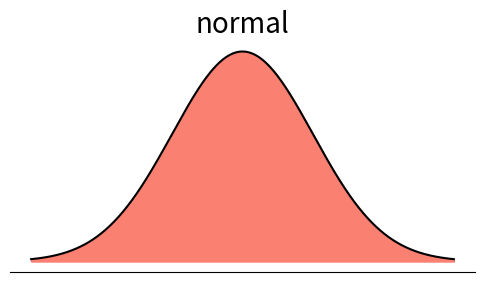
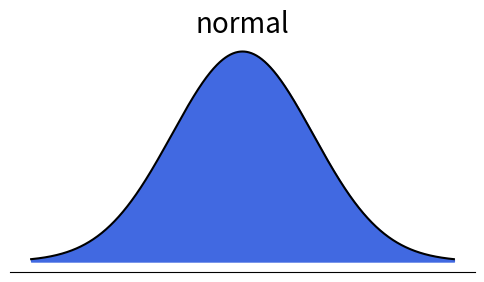
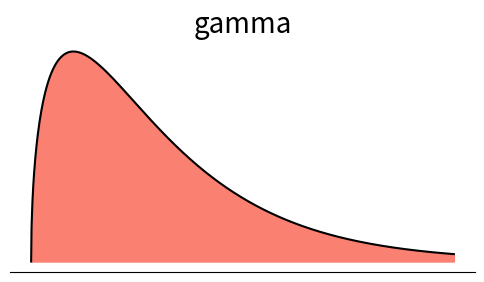
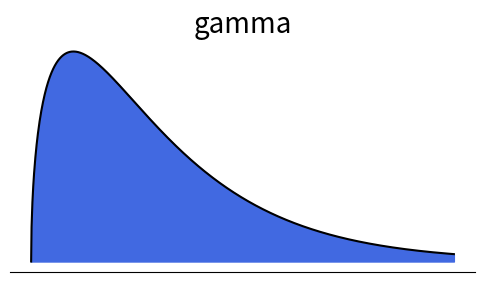
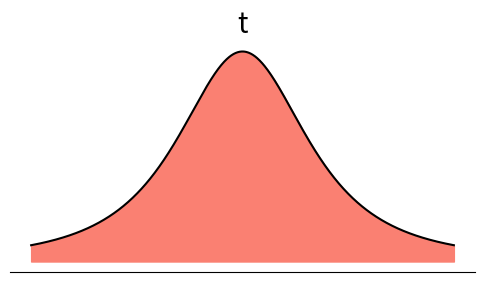
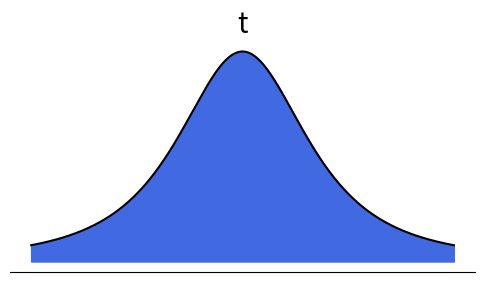
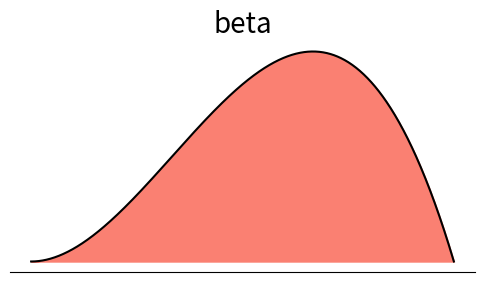
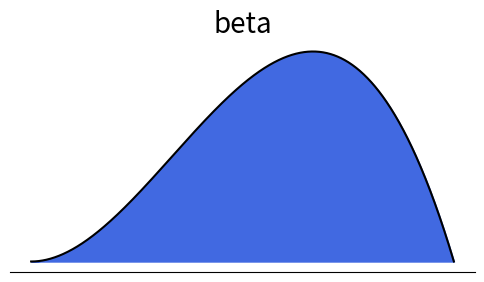
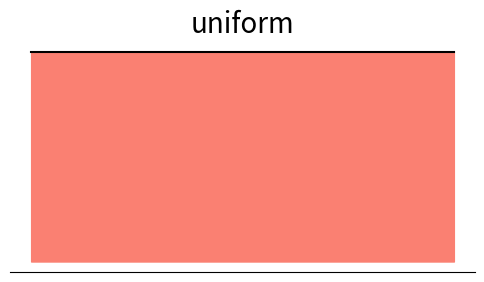
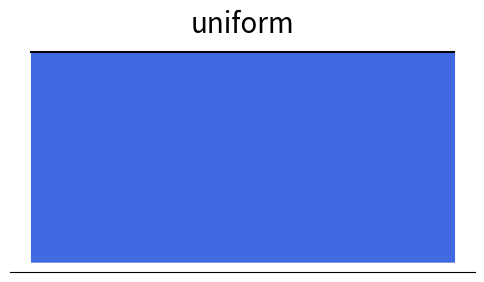
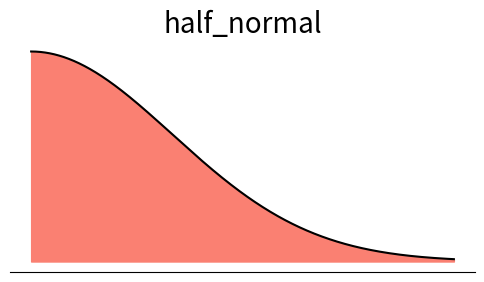
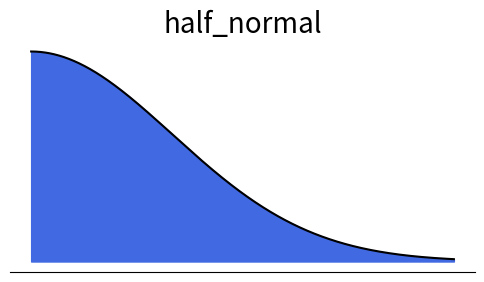
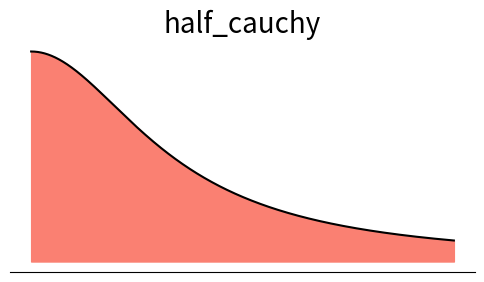
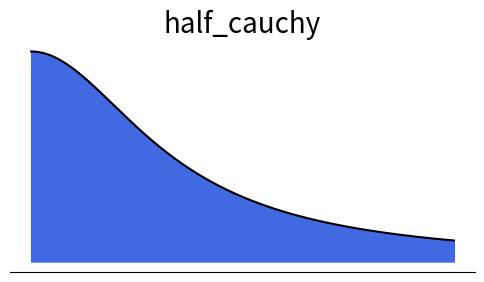
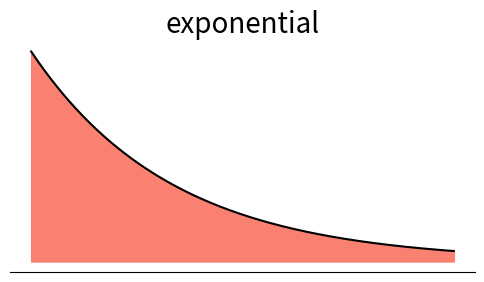
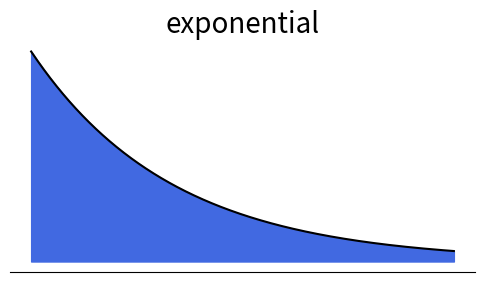

Here is the Python script that generated these plots, in order:
"""
Generates distribution plots using matplotlib.

"tomato" coloured distributions are for likelihoods/observed data.
"royalblue" coloured distributions are for parameter distributions.
"""
#%%
import matplotlib.pyplot as plt
from scipy import stats
from scipy.stats._distn_infrastructure import rv_discrete, rv_continuous
import numpy as np
import os


#%%
distributions = {
    'normal': stats.norm,
    'gamma': stats.gamma,
    't': stats.t,
    'beta': stats.beta,
    'uniform': stats.beta,
    'half_normal': stats.halfnorm,
    'half_cauchy': stats.halfcauchy,
    'exponential': stats.expon,
    'bernoulli': stats.bernoulli,
    'binomial': stats.binom,
    'poisson': stats.poisson,
}

kwargs = {
    'normal': {'loc': 0, 'scale': 1},
    'gamma': {'loc': 0, 'scale': 1, 'a': 1.5},
    't': {'loc': 0, 'scale': 1, 'df': 2},
    'beta': {'a': 3, 'b': 2},
    'uniform': {'a': 1, 'b': 1},  # uniform is a special case of beta distribution
    'half_normal': {'loc': 0, 'scale': 1},
    'half_cauchy': {'loc': 0, 'scale': 1},
    'exponential': {'loc': 0, 'scale': 1},
    'bernoulli': {'p': 0.8},
    'binomial': {'p': 0.4, 'n': 20},
    'poisson': {'mu': 5},
}


supports = {
    'normal': np.linspace(-3, 3, 1000),
    'gamma': np.linspace(0, 5, 1000),
    't': np.linspace(-3, 3, 1000),
    'beta': np.linspace(0, 1, 1000),
    'uniform': np.linspace(0, 1, 1000),
    'half_normal': np.linspace(0, 3, 1000),
    'half_cauchy': np.linspace(0, 3, 1000),
    'exponential': np.linspace(0, 3, 1000),
    'bernoulli': [0, 1],
    'binomial': np.arange(0, 20),
    'poisson': np.arange(0, 10),
}


#%%
def despine(ax):
    ax.spines['left'].set_visible(False)
    ax.spines['right'].set_visible(False)
    ax.spines['top'].set_visible(False)
    ax.set_xticks([])
    ax.set_xticklabels([])
    ax.set_yticks([])
    ax.set_yticklabels([])

def plot(name):
    os.makedirs(name, exist_ok=True)
    distribution = distributions[name]
    dist_kwargs = kwargs[name]
    support = supports[name]

    dist = distribution(**dist_kwargs)

    def plotdist(color):
        fig, ax = plt.subplots(nrows=1, ncols=1, figsize=(6, 3))
        if isinstance(distribution, rv_discrete):
            ax.bar(support, dist.pmf(support), width=0.8, color=color)
        elif isinstance(distribution, rv_continuous):
            ax.plot(support, dist.pdf(support), color='black')
            ax.fill_between(support, 0, dist.pdf(support), color=color)
        ax.set_title(name, size=20)
        despine(ax)
        plt.savefig(f'{name}/{name}-{color}.pdf')
        plt.savefig(f'{name}/{name}-{color}-xs.png', dpi=50, transparent=True)
        plt.savefig(f'{name}/{name}-{color}-sm.png', dpi=75, transparent=True)
        plt.savefig(f'{name}/{name}-{color}-md.png', dpi=150, transparent=True)
        plt.savefig(f'{name}/{name}-{color}-lg.png', dpi=300, transparent=True)
        # plt.close()

    plotdist('salmon')
    plotdist('royalblue')



plot('normal')
plot('gamma')
plot('t')
plot('beta')
plot('uniform')
plot('half_normal')
plot('half_cauchy')
plot('exponential')
plot('bernoulli')
plot('binomial')
plot('poisson')

#%%


#%%
